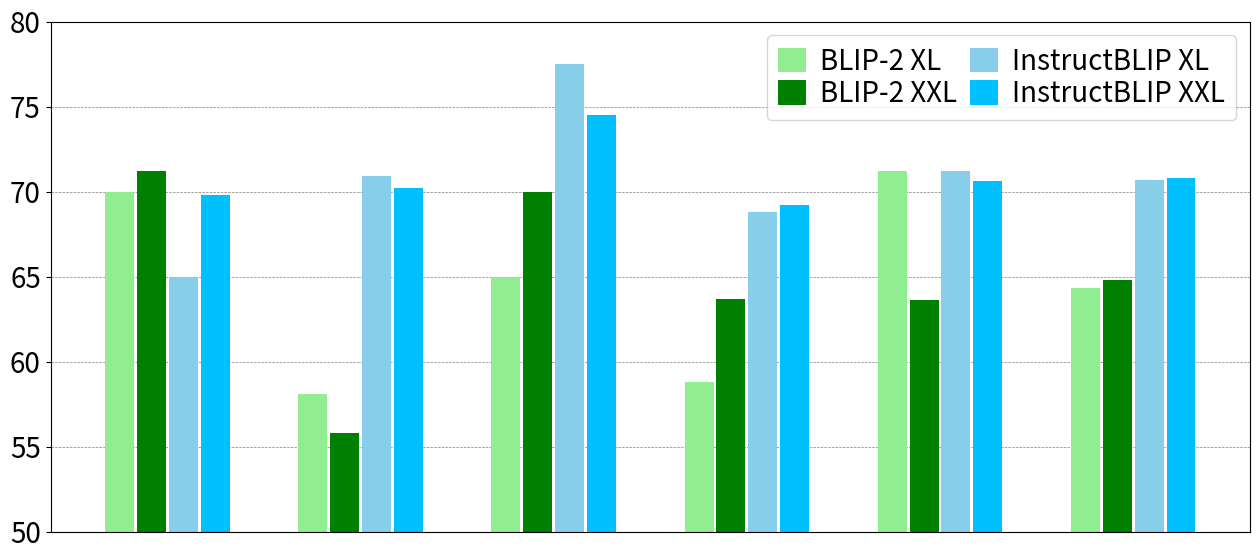

This chart was generated by the following Python code:
import matplotlib.pyplot as plt
import matplotlib.image as mpimg
from matplotlib.offsetbox import OffsetImage, AnnotationBbox
import numpy as np


# 设置全局字体大小
plt.rcParams.update({'font.size': 20})

# 图像识别列表（寓言、童话、科学、历史、民俗）
BLIP2_xl = [70.0,58.1, 65.0, 58.8, 71.2,                 64.3]
BLIP2_xxl = [71.2,55.8,  70.0, 63.7, 63.6,                  64.8]
InstructBLIP_xl = [65.0,70.9,  77.5, 68.8, 71.2,            70.7]
InstructBLIP_xxl = [69.8, 70.2,  74.5, 69.2, 70.6,           70.8]

# 设置柱状图的位置和宽度
x = np.arange(len(InstructBLIP_xxl))  # 使用numpy生成一个数组
width = 0.15

# 绘制柱状图
fig, ax = plt.subplots(figsize=(13, 6))  # 设置一个更大的画布
rects1 = ax.bar(x - 1.6*width, BLIP2_xl, width, label='BLIP-2 XL', color='lightgreen')
rects2 = ax.bar(x - 0.5*width, BLIP2_xxl, width, label='BLIP-2 XXL', color='green')
# rects3 = ax.bar(x + 0.6*width, InstructBLIP_xl, width, label='InstructBLIP XL', color='lightgreen')
# rects4 = ax.bar(x + 1.7*width, InstructBLIP_xxl, width, label='InstructBLIP XXL', color='green')

rects3 = ax.bar(x + 0.6*width, InstructBLIP_xl, width, label='InstructBLIP XL', color='skyblue')
rects4 = ax.bar(x + 1.7*width, InstructBLIP_xxl, width, label='InstructBLIP XXL', color='deepskyblue')

ax.set_ylim(50, 80)

# 添加一些文本标签
# ax.set_ylabel('Binary Accuracy (%)')
# ax.set_title('Identification')
ax.set_xticks([])  # 隐藏原有的x轴刻度


# 在纵坐标的每个刻度上添加标线
for ytick in ax.get_yticks():
    ax.axhline(y=ytick, color='gray', linestyle='--', linewidth=0.5, zorder=0)

# 添加图例
ax.legend(handlelength=1, handleheight=1, ncol=2, columnspacing=0.5, handletextpad=0.5, labelspacing=0.1)

# 显示图形
plt.tight_layout()  # 调整布局以适应图像
plt.show()
plt.savefig('./identification.png')


# import matplotlib.pyplot as plt
# import matplotlib.image as mpimg
# from matplotlib.offsetbox import OffsetImage, AnnotationBbox
# import numpy as np


# # 设置全局字体大小
# plt.rcParams.update({'font.size': 18})

# # 图像解释列表（寓言、童话、科学、历史、民俗）
# BLIP2_xl = [12.5, 16.1, 7.5, 10.9,7.5,           10.7]
# BLIP2_xxl = [ 7.5, 12.9, 15.0, 26.1, 22.5,             17.3]
# InstructBLIP_xl = [ 55.0,29.0,57.5, 28.3, 55.0,           45.2]
# InstructBLIP_xxl = [56.1, 31.2,60.1, 28.5, 54.0,        46.0]

# # 设置柱状图的位置和宽度
# x = np.arange(len(InstructBLIP_xxl))  # 使用numpy生成一个数组
# width = 0.15

# # 绘制柱状图
# fig, ax = plt.subplots(figsize=(13, 6))  # 设置一个更大的画布
# rects1 = ax.bar(x - 1.6*width, BLIP2_xl, width, label='BLIP-2 XL', color='lightgreen')
# rects2 = ax.bar(x - 0.5*width, BLIP2_xxl, width, label='BLIP-2 XXL', color='green')
# # rects3 = ax.bar(x + 0.6*width, InstructBLIP_xl, width, label='InstructBLIP XL', color='lightgreen')
# # rects4 = ax.bar(x + 1.7*width, InstructBLIP_xxl, width, label='InstructBLIP XXL', color='green')

# rects3 = ax.bar(x + 0.6*width, InstructBLIP_xl, width, label='InstructBLIP XL', color='skyblue')
# rects4 = ax.bar(x + 1.7*width, InstructBLIP_xxl, width, label='InstructBLIP XXL', color='DeepSkyBlue')

# ax.set_ylim(5, 65)

# # 添加一些文本标签
# # ax.set_ylabel('GPT4 Rating (%)')
# # ax.set_title('Explanation')
# ax.set_xticks([])  # 隐藏原有的x轴刻度

# # 在纵坐标的每个刻度上添加标线
# for ytick in ax.get_yticks():
#     ax.axhline(y=ytick, color='gray', linestyle='--', linewidth=0.5, zorder=0)

# # 添加图例
# ax.legend(handlelength=1, handleheight=1, ncol=2, columnspacing=0.5, handletextpad=0.5, labelspacing=0.1)

# # 显示图形
# plt.tight_layout()  # 调整布局以适应图像
# plt.show()
# plt.savefig('./explanation.png')
